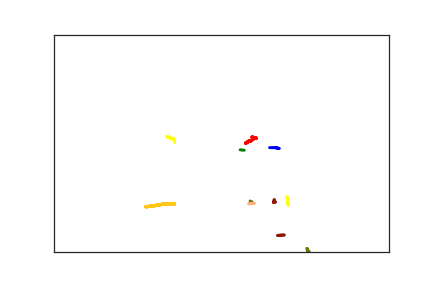

The data file committed next to this chart (first rows):
3.360000000000000000e+02, 2.620000000000000000e+02, 0.000000000000000000e+00, 1.000000000000000000e+00
3.310000000000000000e+02, 2.600000000000000000e+02, 5.000000000000000000e+01, 1.000000000000000000e+00
3.290000000000000000e+02, 2.600000000000000000e+02, 6.700000000000000000e+01, 1.000000000000000000e+00
3.220000000000000000e+02, 2.600000000000000000e+02, 8.300000000000000000e+01, 1.000000000000000000e+00
3.170000000000000000e+02, 2.590000000000000000e+02, 8.700000000000000000e+01, 1.000000000000000000e+00
2.960000000000000000e+02, 2.360000000000000000e+02, 2.590000000000000000e+02, 2.000000000000000000e+00
3.020000000000000000e+02, 2.380000000000000000e+02, 4.090000000000000000e+02, 2.000000000000000000e+00
3.000000000000000000e+02, 2.380000000000000000e+02, 4.380000000000000000e+02, 2.000000000000000000e+00
2.980000000000000000e+02, 2.390000000000000000e+02, 4.740000000000000000e+02, 2.000000000000000000e+00
2.970000000000000000e+02, 2.410000000000000000e+02, 4.900000000000000000e+02, 2.000000000000000000e+00
2.950000000000000000e+02, 2.430000000000000000e+02, 5.030000000000000000e+02, 2.000000000000000000e+00
2.940000000000000000e+02, 2.440000000000000000e+02, 5.320000000000000000e+02, 2.000000000000000000e+00
2.930000000000000000e+02, 2.450000000000000000e+02, 5.480000000000000000e+02, 2.000000000000000000e+00
2.920000000000000000e+02, 2.450000000000000000e+02, 5.620000000000000000e+02, 2.000000000000000000e+00
2.910000000000000000e+02, 2.450000000000000000e+02, 5.700000000000000000e+02, 2.000000000000000000e+00
2.900000000000000000e+02, 2.460000000000000000e+02, 6.000000000000000000e+02, 2.000000000000000000e+00
2.890000000000000000e+02, 2.470000000000000000e+02, 6.290000000000000000e+02, 2.000000000000000000e+00
2.890000000000000000e+02, 2.480000000000000000e+02, 6.450000000000000000e+02, 2.000000000000000000e+00
2.880000000000000000e+02, 2.480000000000000000e+02, 6.530000000000000000e+02, 2.000000000000000000e+00
2.880000000000000000e+02, 2.490000000000000000e+02, 6.850000000000000000e+02, 2.000000000000000000e+00
2.870000000000000000e+02, 2.490000000000000000e+02, 7.170000000000000000e+02, 2.000000000000000000e+00
2.860000000000000000e+02, 2.490000000000000000e+02, 7.540000000000000000e+02, 2.000000000000000000e+00
2.860000000000000000e+02, 2.510000000000000000e+02, 7.700000000000000000e+02, 2.000000000000000000e+00
2.850000000000000000e+02, 2.530000000000000000e+02, 7.940000000000000000e+02, 2.000000000000000000e+00
2.840000000000000000e+02, 2.660000000000000000e+02, 9.520000000000000000e+02, 3.000000000000000000e+00
2.780000000000000000e+02, 2.650000000000000000e+02, 1.038000000000000000e+03, 3.000000000000000000e+00
2.740000000000000000e+02, 2.650000000000000000e+02, 1.058000000000000000e+03, 3.000000000000000000e+00
1.690000000000000000e+02, 2.350000000000000000e+02, 2.128000000000000000e+03, 4.000000000000000000e+00
1.780000000000000000e+02, 2.400000000000000000e+02, 2.201000000000000000e+03, 4.000000000000000000e+00
1.790000000000000000e+02, 2.400000000000000000e+02, 2.221000000000000000e+03, 4.000000000000000000e+00
1.800000000000000000e+02, 2.410000000000000000e+02, 2.242000000000000000e+03, 4.000000000000000000e+00
1.800000000000000000e+02, 2.440000000000000000e+02, 2.293000000000000000e+03, 4.000000000000000000e+00
1.800000000000000000e+02, 2.480000000000000000e+02, 2.311000000000000000e+03, 4.000000000000000000e+00
1.800000000000000000e+02, 2.550000000000000000e+02, 2.326000000000000000e+03, 4.000000000000000000e+00
1.770000000000000000e+02, 2.650000000000000000e+02, 2.484000000000000000e+03, 5.000000000000000000e+00
1.820000000000000000e+02, 2.640000000000000000e+02, 2.720000000000000000e+03, 6.000000000000000000e+00
1.590000000000000000e+02, 2.510000000000000000e+02, 3.060000000000000000e+03, 7.000000000000000000e+00
3.190000000000000000e+02, 2.450000000000000000e+02, 6.860000000000000000e+03, 8.000000000000000000e+00
2.920000000000000000e+02, 2.590000000000000000e+02, 7.185000000000000000e+03, 9.000000000000000000e+00
2.800000000000000000e+02, 2.680000000000000000e+02, 7.461000000000000000e+03, 1.000000000000000000e+01
2.830000000000000000e+02, 2.760000000000000000e+02, 7.718000000000000000e+03, 1.100000000000000000e+01
1.370000000000000000e+02, 3.960000000000000000e+02, 1.140200000000000000e+04, 1.200000000000000000e+01
1.430000000000000000e+02, 3.950000000000000000e+02, 1.145600000000000000e+04, 1.200000000000000000e+01
1.480000000000000000e+02, 3.940000000000000000e+02, 1.148000000000000000e+04, 1.200000000000000000e+01
1.630000000000000000e+02, 3.900000000000000000e+02, 1.150200000000000000e+04, 1.200000000000000000e+01
1.690000000000000000e+02, 3.890000000000000000e+02, 1.152400000000000000e+04, 1.200000000000000000e+01
1.730000000000000000e+02, 3.890000000000000000e+02, 1.153500000000000000e+04, 1.200000000000000000e+01
1.760000000000000000e+02, 3.890000000000000000e+02, 1.156600000000000000e+04, 1.200000000000000000e+01
1.780000000000000000e+02, 3.890000000000000000e+02, 1.157900000000000000e+04, 1.200000000000000000e+01
1.790000000000000000e+02, 3.890000000000000000e+02, 1.160200000000000000e+04, 1.200000000000000000e+01
1.800000000000000000e+02, 3.890000000000000000e+02, 1.162600000000000000e+04, 1.200000000000000000e+01
1.800000000000000000e+02, 3.900000000000000000e+02, 1.163500000000000000e+04, 1.200000000000000000e+01
1.800000000000000000e+02, 3.910000000000000000e+02, 1.167000000000000000e+04, 1.200000000000000000e+01
1.800000000000000000e+02, 3.900000000000000000e+02, 1.180200000000000000e+04, 1.200000000000000000e+01
1.800000000000000000e+02, 3.890000000000000000e+02, 1.182300000000000000e+04, 1.200000000000000000e+01
1.790000000000000000e+02, 3.890000000000000000e+02, 1.185300000000000000e+04, 1.200000000000000000e+01
1.780000000000000000e+02, 3.880000000000000000e+02, 1.187700000000000000e+04, 1.200000000000000000e+01
3.550000000000000000e+02, 3.780000000000000000e+02, 1.296400000000000000e+04, 1.300000000000000000e+01
3.410000000000000000e+02, 3.810000000000000000e+02, 1.376000000000000000e+04, 1.400000000000000000e+01
3.290000000000000000e+02, 3.870000000000000000e+02, 1.418700000000000000e+04, 1.500000000000000000e+01
3.290000000000000000e+02, 3.800000000000000000e+02, 1.455300000000000000e+04, 1.600000000000000000e+01
... 42 more rows
